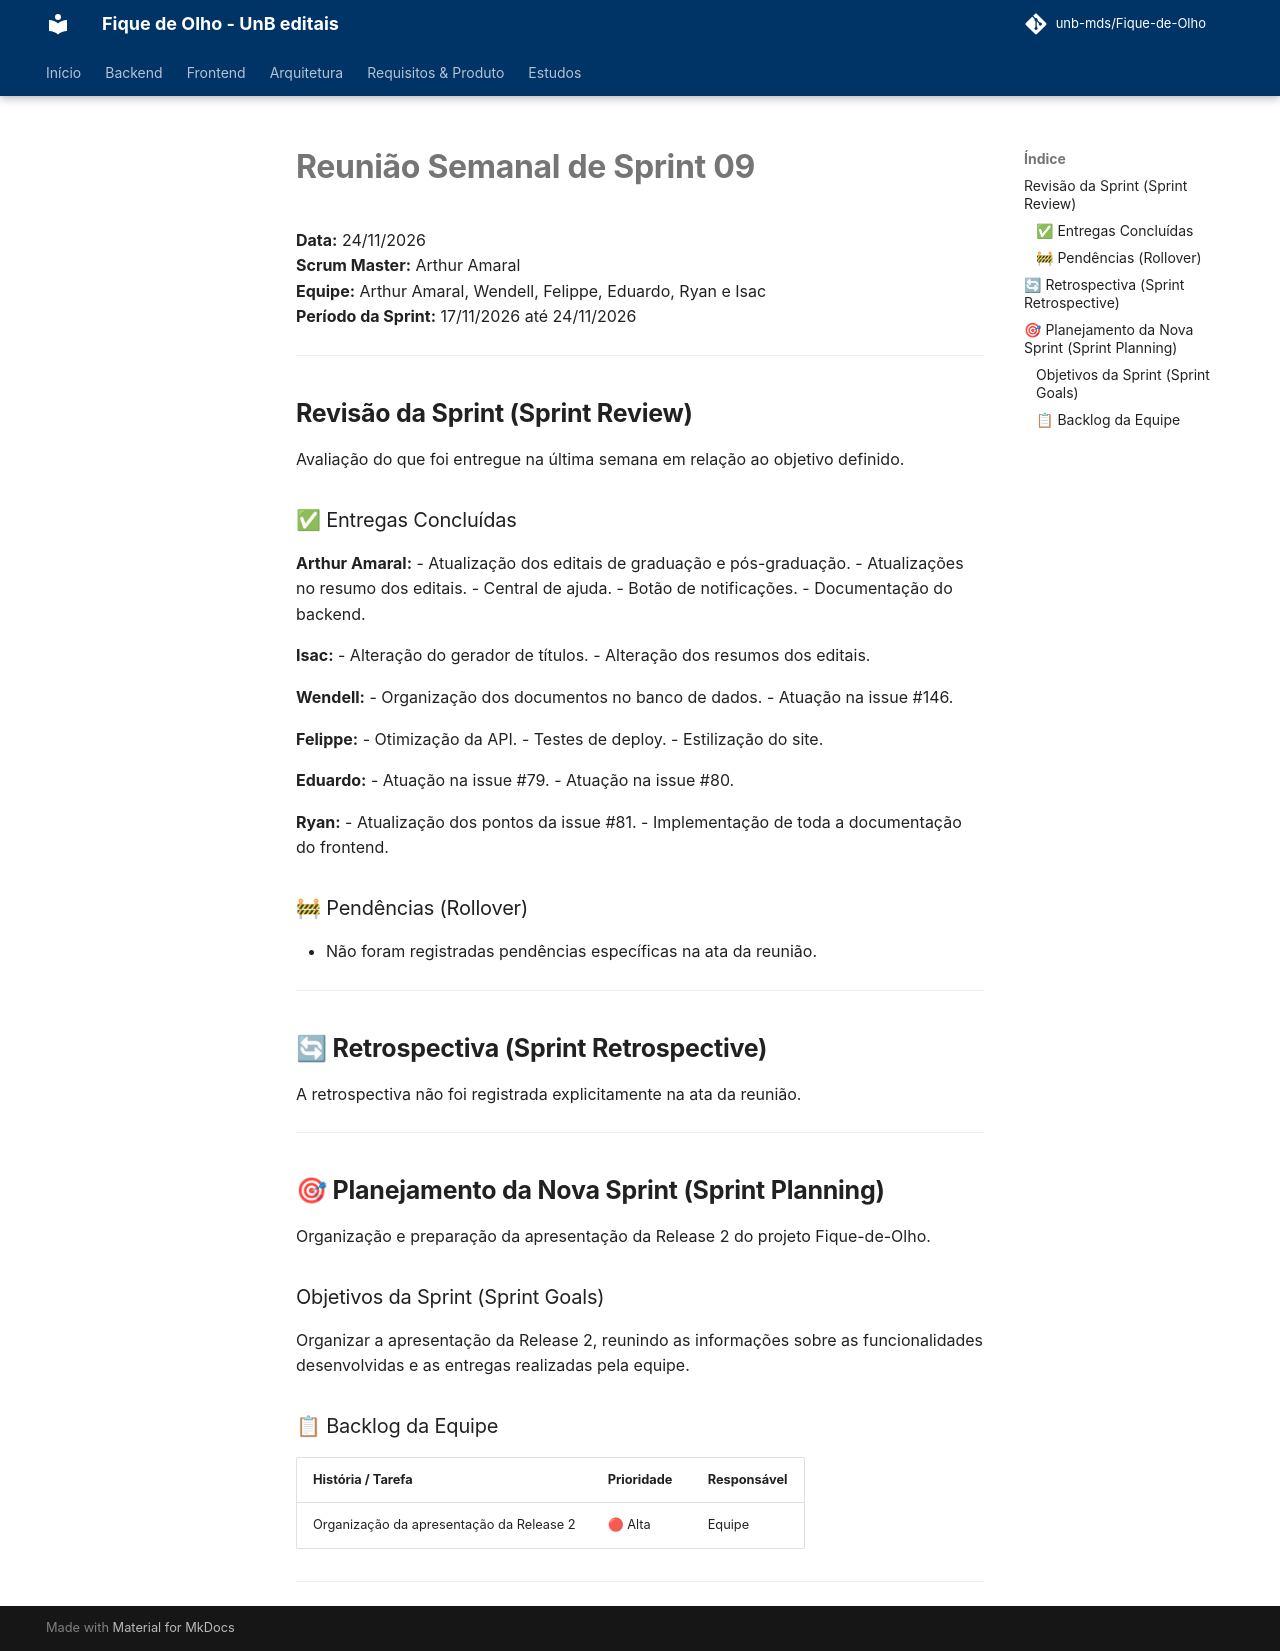

repository: unb-mds/Fique-de-Olho · page: Atas-das-reunioes/sprints/sprint-09/index.html · generator: mkdocs

# Reunião Semanal de Sprint 09

**Data:** 24/11/2026  
**Scrum Master:** Arthur Amaral  
**Equipe:** Arthur Amaral, Wendell, Felippe, Eduardo, Ryan e Isac  
**Período da Sprint:** 17/11/2026 até 24/11/2026

---

## Revisão da Sprint (Sprint Review)

Avaliação do que foi entregue na última semana em relação ao objetivo definido.

### ✅ Entregas Concluídas

**Arthur Amaral:**
- Atualização dos editais de graduação e pós-graduação.
- Atualizações no resumo dos editais.
- Central de ajuda.
- Botão de notificações.
- Documentação do backend.

**Isac:**
- Alteração do gerador de títulos.
- Alteração dos resumos dos editais.

**Wendell:**
- Organização dos documentos no banco de dados.
- Atuação na issue #146.

**Felippe:**
- Otimização da API.
- Testes de deploy.
- Estilização do site.

**Eduardo:**
- Atuação na issue #79.
- Atuação na issue #80.

**Ryan:**
- Atualização dos pontos da issue #81.
- Implementação de toda a documentação do frontend.

### 🚧 Pendências (Rollover)

- Não foram registradas pendências específicas na ata da reunião.

---

## 🔄 Retrospectiva (Sprint Retrospective)

A retrospectiva não foi registrada explicitamente na ata da reunião.

---

## 🎯 Planejamento da Nova Sprint (Sprint Planning)

Organização e preparação da apresentação da Release 2 do projeto Fique-de-Olho.

### Objetivos da Sprint (Sprint Goals)

Organizar a apresentação da Release 2, reunindo as informações sobre as funcionalidades desenvolvidas e as entregas realizadas pela equipe.

### 📋 Backlog da Equipe

| História / Tarefa | Prioridade | Responsável |
| --- | --- | --- |
| Organização da apresentação da Release 2 | 🔴 Alta | Equipe |

---
